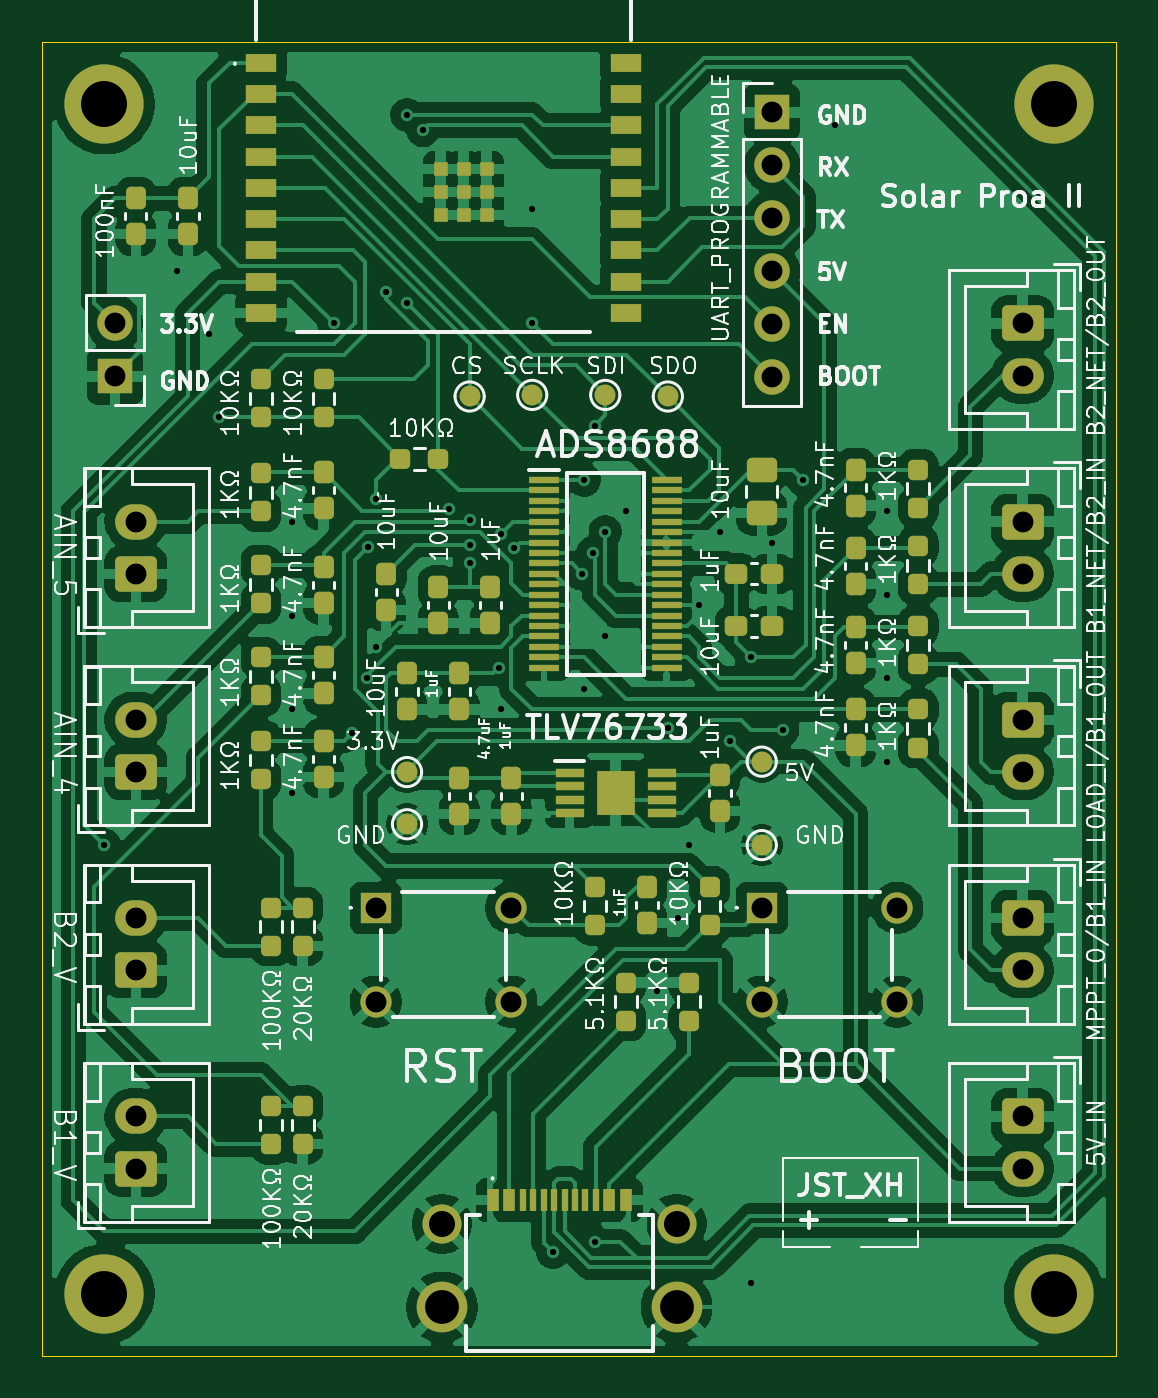
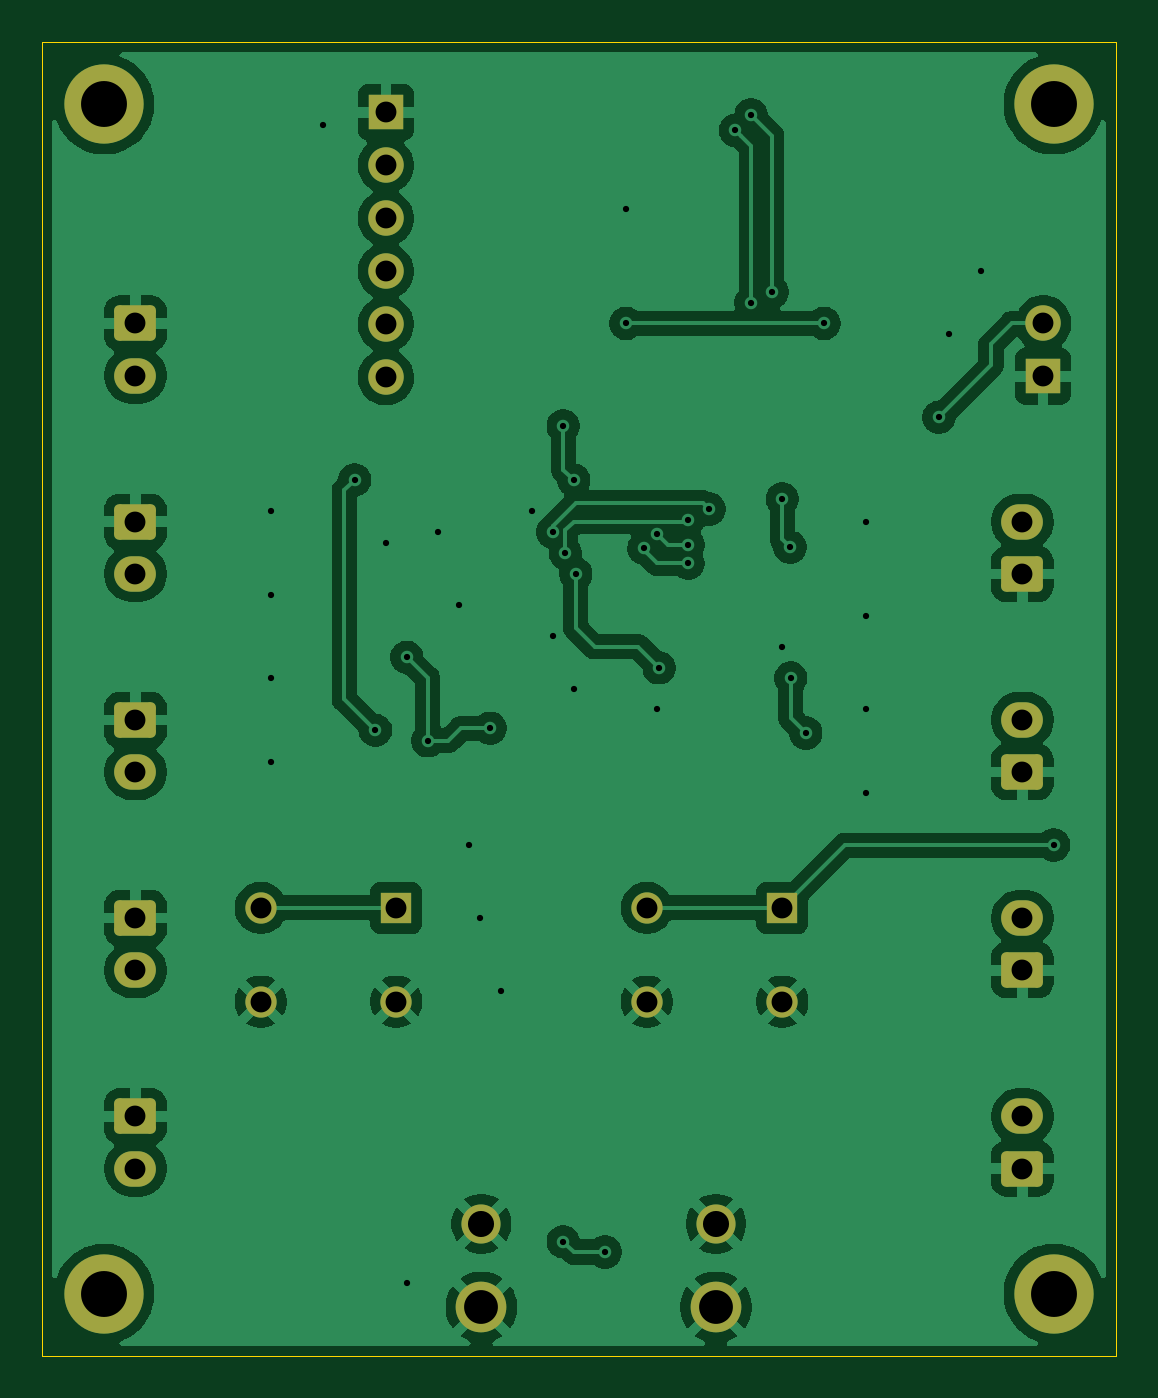
Circuit board: 11 layer files. Board 51.5 x 63.0 mm.
- bottom_copper: Sensor Reader V4-B_Cu.gbr (111142 bytes)
- bottom_mask: Sensor Reader V4-B_Mask.gbr (3116 bytes)
- paste: Sensor Reader V4-B_Paste.gbr (461 bytes)
- bottom_silk: Sensor Reader V4-B_Silkscreen.gbr (462 bytes)
- outline: Sensor Reader V4-Edge_Cuts.gbr (618 bytes)
- top_copper: Sensor Reader V4-F_Cu.gbr (225505 bytes)
- top_mask: Sensor Reader V4-F_Mask.gbr (9655 bytes)
- paste: Sensor Reader V4-F_Paste.gbr (7154 bytes)
- top_silk: Sensor Reader V4-F_Silkscreen.gbr (171268 bytes)
- drill: Sensor Reader V4-NPTH.drl (264 bytes)
- drill: Sensor Reader V4-PTH.drl (1844 bytes)

=== bottom_copper: Sensor Reader V4-B_Cu.gbr (111142 bytes, source omitted) ===
=== bottom_mask: Sensor Reader V4-B_Mask.gbr ===
%TF.GenerationSoftware,KiCad,Pcbnew,10.0.1*%
%TF.CreationDate,2026-05-08T18:57:03+08:00*%
%TF.ProjectId,Sensor Reader V4,53656e73-6f72-4205-9265-616465722056,rev?*%
%TF.SameCoordinates,Original*%
%TF.FileFunction,Soldermask,Bot*%
%TF.FilePolarity,Negative*%
%FSLAX46Y46*%
G04 Gerber Fmt 4.6, Leading zero omitted, Abs format (unit mm)*
G04 Created by KiCad (PCBNEW 10.0.1) date 2026-05-08 18:57:03*
%MOMM*%
%LPD*%
G01*
G04 APERTURE LIST*
G04 Aperture macros list*
%AMRoundRect*
0 Rectangle with rounded corners*
0 $1 Rounding radius*
0 $2 $3 $4 $5 $6 $7 $8 $9 X,Y pos of 4 corners*
0 Add a 4 corners polygon primitive as box body*
4,1,4,$2,$3,$4,$5,$6,$7,$8,$9,$2,$3,0*
0 Add four circle primitives for the rounded corners*
1,1,$1+$1,$2,$3*
1,1,$1+$1,$4,$5*
1,1,$1+$1,$6,$7*
1,1,$1+$1,$8,$9*
0 Add four rect primitives between the rounded corners*
20,1,$1+$1,$2,$3,$4,$5,0*
20,1,$1+$1,$4,$5,$6,$7,0*
20,1,$1+$1,$6,$7,$8,$9,0*
20,1,$1+$1,$8,$9,$2,$3,0*%
G04 Aperture macros list end*
%ADD10C,2.600000*%
%ADD11C,3.800000*%
%ADD12RoundRect,0.250000X0.750000X-0.600000X0.750000X0.600000X-0.750000X0.600000X-0.750000X-0.600000X0*%
%ADD13O,2.000000X1.700000*%
%ADD14R,1.700000X1.700000*%
%ADD15C,1.700000*%
%ADD16R,1.500000X1.500000*%
%ADD17C,1.500000*%
%ADD18RoundRect,0.250000X-0.750000X0.600000X-0.750000X-0.600000X0.750000X-0.600000X0.750000X0.600000X0*%
%ADD19C,1.875000*%
%ADD20C,2.430000*%
G04 APERTURE END LIST*
D10*
%TO.C,REF\u002A\u002A*%
X166000000Y-41000000D03*
D11*
X166000000Y-41000000D03*
%TD*%
D12*
%TO.C,J13*%
X122000000Y-73000000D03*
D13*
X122000000Y-70500000D03*
%TD*%
D14*
%TO.C,J6*%
X152500000Y-41380000D03*
D15*
X152500000Y-43920000D03*
X152500000Y-46460000D03*
X152500000Y-49000000D03*
X152500000Y-51540000D03*
X152500000Y-54080000D03*
%TD*%
D16*
%TO.C,SW2*%
X133500000Y-79500000D03*
D17*
X140000000Y-79500000D03*
X133500000Y-84000000D03*
X140000000Y-84000000D03*
%TD*%
D16*
%TO.C,SW1*%
X152000000Y-79500000D03*
D17*
X158500000Y-79500000D03*
X152000000Y-84000000D03*
X158500000Y-84000000D03*
%TD*%
D18*
%TO.C,J10*%
X164500000Y-70500000D03*
D13*
X164500000Y-73000000D03*
%TD*%
D10*
%TO.C,REF\u002A\u002A*%
X166000000Y-98000000D03*
D11*
X166000000Y-98000000D03*
%TD*%
D10*
%TO.C,REF\u002A\u002A*%
X120500000Y-41000000D03*
D11*
X120500000Y-41000000D03*
%TD*%
D18*
%TO.C,J9*%
X164500000Y-80000000D03*
D13*
X164500000Y-82500000D03*
%TD*%
D12*
%TO.C,J8*%
X122000000Y-82500000D03*
D13*
X122000000Y-80000000D03*
%TD*%
D12*
%TO.C,J7*%
X122000000Y-92000000D03*
D13*
X122000000Y-89500000D03*
%TD*%
D18*
%TO.C,J15*%
X164500000Y-89500000D03*
D13*
X164500000Y-92000000D03*
%TD*%
D18*
%TO.C,J11*%
X164500000Y-61000000D03*
D13*
X164500000Y-63500000D03*
%TD*%
D10*
%TO.C,REF\u002A\u002A*%
X120500000Y-98000000D03*
D11*
X120500000Y-98000000D03*
%TD*%
D18*
%TO.C,J12*%
X164500000Y-51500000D03*
D13*
X164500000Y-54000000D03*
%TD*%
D19*
%TO.C,J1*%
X136680000Y-94650000D03*
X147920000Y-94650000D03*
D20*
X136680000Y-98650000D03*
X147920000Y-98650000D03*
%TD*%
D12*
%TO.C,J14*%
X122000000Y-63500000D03*
D13*
X122000000Y-61000000D03*
%TD*%
D14*
%TO.C,J16*%
X121000000Y-54040000D03*
D15*
X121000000Y-51500000D03*
%TD*%
M02*

=== paste: Sensor Reader V4-B_Paste.gbr ===
%TF.GenerationSoftware,KiCad,Pcbnew,10.0.1*%
%TF.CreationDate,2026-05-08T18:57:03+08:00*%
%TF.ProjectId,Sensor Reader V4,53656e73-6f72-4205-9265-616465722056,rev?*%
%TF.SameCoordinates,Original*%
%TF.FileFunction,Paste,Bot*%
%TF.FilePolarity,Positive*%
%FSLAX46Y46*%
G04 Gerber Fmt 4.6, Leading zero omitted, Abs format (unit mm)*
G04 Created by KiCad (PCBNEW 10.0.1) date 2026-05-08 18:57:03*
%MOMM*%
%LPD*%
G01*
G04 APERTURE LIST*
G04 APERTURE END LIST*
M02*

=== bottom_silk: Sensor Reader V4-B_Silkscreen.gbr ===
%TF.GenerationSoftware,KiCad,Pcbnew,10.0.1*%
%TF.CreationDate,2026-05-08T18:57:03+08:00*%
%TF.ProjectId,Sensor Reader V4,53656e73-6f72-4205-9265-616465722056,rev?*%
%TF.SameCoordinates,Original*%
%TF.FileFunction,Legend,Bot*%
%TF.FilePolarity,Positive*%
%FSLAX46Y46*%
G04 Gerber Fmt 4.6, Leading zero omitted, Abs format (unit mm)*
G04 Created by KiCad (PCBNEW 10.0.1) date 2026-05-08 18:57:03*
%MOMM*%
%LPD*%
G01*
G04 APERTURE LIST*
G04 APERTURE END LIST*
M02*

=== outline: Sensor Reader V4-Edge_Cuts.gbr ===
%TF.GenerationSoftware,KiCad,Pcbnew,10.0.1*%
%TF.CreationDate,2026-05-08T18:57:03+08:00*%
%TF.ProjectId,Sensor Reader V4,53656e73-6f72-4205-9265-616465722056,rev?*%
%TF.SameCoordinates,Original*%
%TF.FileFunction,Profile,NP*%
%FSLAX46Y46*%
G04 Gerber Fmt 4.6, Leading zero omitted, Abs format (unit mm)*
G04 Created by KiCad (PCBNEW 10.0.1) date 2026-05-08 18:57:03*
%MOMM*%
%LPD*%
G01*
G04 APERTURE LIST*
%TA.AperFunction,Profile*%
%ADD10C,0.050000*%
%TD*%
G04 APERTURE END LIST*
D10*
X117500000Y-38000000D02*
X169000000Y-38000000D01*
X169000000Y-101000000D01*
X117500000Y-101000000D01*
X117500000Y-38000000D01*
M02*

=== top_copper: Sensor Reader V4-F_Cu.gbr (225505 bytes, source omitted) ===
=== top_mask: Sensor Reader V4-F_Mask.gbr (9655 bytes, source omitted) ===
=== paste: Sensor Reader V4-F_Paste.gbr (7154 bytes, source omitted) ===
=== top_silk: Sensor Reader V4-F_Silkscreen.gbr (171268 bytes, source omitted) ===
=== drill: Sensor Reader V4-NPTH.drl ===
M48
; DRILL file KiCad 10.0.1 date 2026-05-08T18:57:09
; FORMAT={-:-/ absolute / metric / decimal}
; #@! TF.CreationDate,2026-05-08T18:57:09+08:00
; #@! TF.GenerationSoftware,Kicad,Pcbnew,10.0.1
; #@! TF.FileFunction,NonPlated,1,2,NPTH
FMAT,2
METRIC
%
G90
G05
M30

=== drill: Sensor Reader V4-PTH.drl ===
M48
; DRILL file KiCad 10.0.1 date 2026-05-08T18:57:09
; FORMAT={-:-/ absolute / metric / decimal}
; #@! TF.CreationDate,2026-05-08T18:57:09+08:00
; #@! TF.GenerationSoftware,Kicad,Pcbnew,10.0.1
; #@! TF.FileFunction,Plated,1,2,PTH
FMAT,2
METRIC
; #@! TA.AperFunction,Plated,PTH,ViaDrill
T1C0.300
; #@! TA.AperFunction,Plated,PTH,ComponentDrill
T2C1.000
; #@! TA.AperFunction,Plated,PTH,ComponentDrill
T3C1.250
; #@! TA.AperFunction,Plated,PTH,ComponentDrill
T4C1.620
; #@! TA.AperFunction,Plated,PTH,ComponentDrill
T5C2.200
%
G90
G05
T1
X120.5Y-76.5
X124.0Y-49.0
X125.5Y-52.0
X126.0Y-56.0
X129.5Y-61.0
X129.5Y-65.5
X129.5Y-70.0
X129.5Y-74.0
X131.5Y-51.5
X132.376Y-71.124
X133.1Y-68.5
X133.124Y-62.224
X133.5Y-59.9
X133.5Y-67.0
X134.0Y-50.0
X135.0Y-41.5
X135.0Y-50.5
X135.75Y-42.25
X137.0Y-60.4
X138.0Y-60.9
X138.0Y-62.1
X138.0Y-63.0
X139.4Y-68.0
X139.5Y-61.6
X139.5Y-70.0
X140.124Y-62.276
X141.0Y-46.0
X141.0Y-51.5
X142.0Y-96.0
X143.4Y-63.5
X143.5Y-59.0
X143.5Y-69.0
X143.9Y-62.49
X144.0Y-56.4
X144.0Y-95.5
X144.5Y-61.5
X144.5Y-66.5
X145.5Y-60.5
X147.0Y-83.5
X147.5Y-70.9
X148.0Y-80.0
X148.5Y-76.5
X149.0Y-65.0
X150.0Y-61.5
X150.5Y-71.5
X151.5Y-67.5
X151.5Y-97.5
X152.5Y-62.0
X153.0Y-71.0
X154.0Y-59.0
X155.5Y-42.0
X158.0Y-60.5
X158.0Y-64.5
X158.0Y-68.5
X158.0Y-72.5
T2
X121.0Y-51.5
X121.0Y-54.04
X122.0Y-61.0
X122.0Y-63.5
X122.0Y-70.5
X122.0Y-73.0
X122.0Y-80.0
X122.0Y-82.5
X122.0Y-89.5
X122.0Y-92.0
X133.5Y-79.5
X133.5Y-84.0
X140.0Y-79.5
X140.0Y-84.0
X152.0Y-79.5
X152.0Y-84.0
X152.5Y-41.38
X152.5Y-43.92
X152.5Y-46.46
X152.5Y-49.0
X152.5Y-51.54
X152.5Y-54.08
X158.5Y-79.5
X158.5Y-84.0
X164.5Y-51.5
X164.5Y-54.0
X164.5Y-61.0
X164.5Y-63.5
X164.5Y-70.5
X164.5Y-73.0
X164.5Y-80.0
X164.5Y-82.5
X164.5Y-89.5
X164.5Y-92.0
T3
X136.68Y-94.65
X147.92Y-94.65
T4
X136.68Y-98.65
X147.92Y-98.65
T5
X120.5Y-41.0
X120.5Y-98.0
X166.0Y-41.0
X166.0Y-98.0
M30
